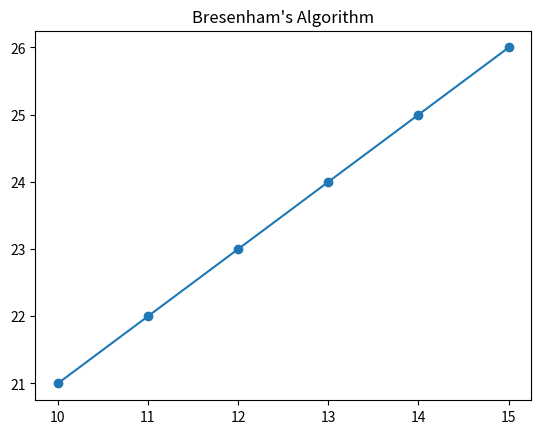

Recreate this plot in Python.
import matplotlib.pyplot as plt
def bresenham(x1,y1,x2,y2):
    dx=x2-x1
    dy=y2-y1
    dy2=2*dy
    p=dy2-dx
    y=y1
    
    x_coordinates=[]
    y_coordinates=[]
    
    for x in range (x1,x2+1):
        print("(",x,",",y,")")
        if(p<0):
            p=p+dy2
        else:
            y=y+1
            p=p+dy2-(2*dx)
            print(f"({x},{y})")
        print(f"({x},{y})")
        x_coordinates.append(x)
        y_coordinates.append(y)
    plt.plot(x_coordinates,y_coordinates,marker="o")
    plt.title("Bresenham's Algorithm")
    plt.show()
bresenham(10,20,15,30)
